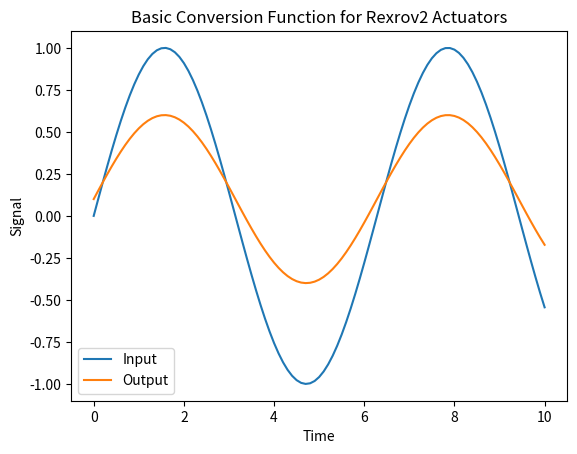

The matplotlib source for this figure:
import matplotlib.pyplot as plt
import numpy as np

# Define the conversion constants for the basic conversion function
K = 0.5
b = 0.1

# Define the input signal to the thruster
t = np.linspace(0, 10, 101)
u = np.sin(t)

# Compute the output signal using the basic conversion function
y = K * u + b

# Plot the input and output signals
plt.plot(t, u, label='Input')
plt.plot(t, y, label='Output')
plt.xlabel('Time')
plt.ylabel('Signal')
plt.title('Basic Conversion Function for Rexrov2 Actuators')
plt.legend()
plt.show()
